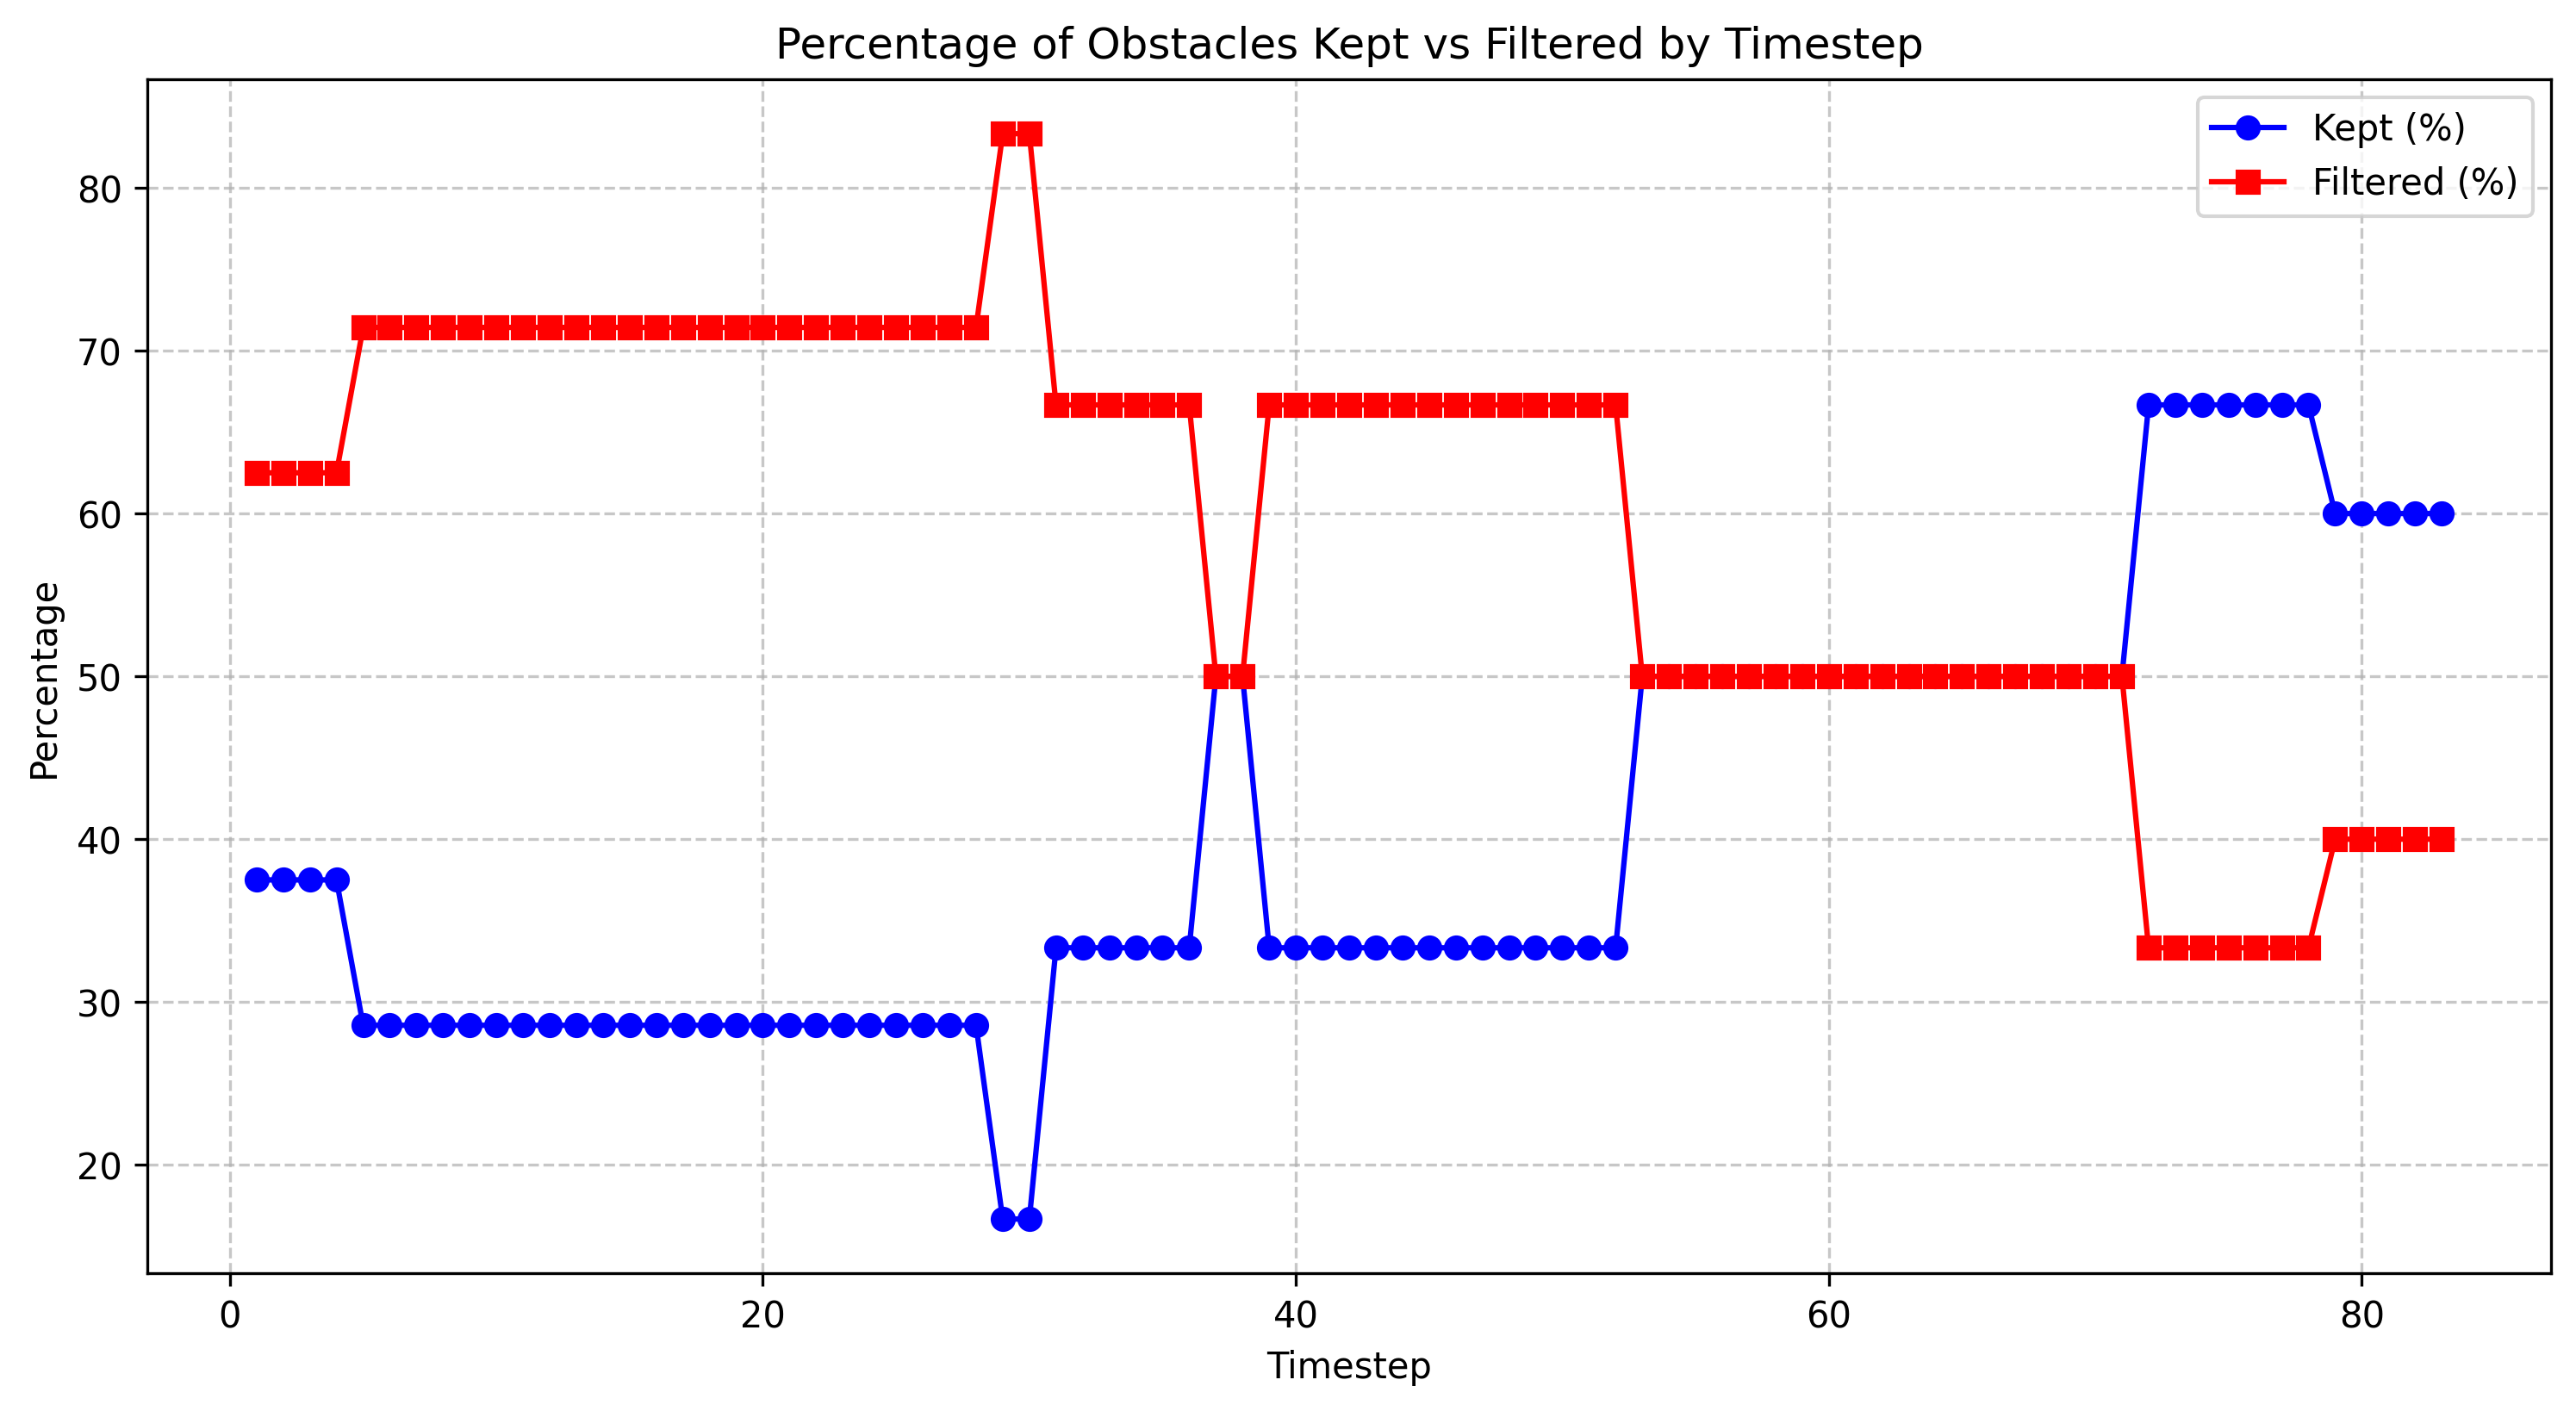

Source data for this figure (header and first rows):
timestep, total_count, filtered_count, filtered_percentage, kept_percentage
1.0, 8, 5, 62.5, 37.5
2.0, 8, 5, 62.5, 37.5
3.0, 8, 5, 62.5, 37.5
4.0, 8, 5, 62.5, 37.5
5.0, 7, 5, 71.43, 28.57
6.0, 7, 5, 71.43, 28.57
7.0, 7, 5, 71.43, 28.57
8.0, 7, 5, 71.43, 28.57
9.0, 7, 5, 71.43, 28.57
10.0, 7, 5, 71.43, 28.57
11.0, 7, 5, 71.43, 28.57
12.0, 7, 5, 71.43, 28.57
13.0, 7, 5, 71.43, 28.57
14.0, 7, 5, 71.43, 28.57
15.0, 7, 5, 71.43, 28.57
16.0, 7, 5, 71.43, 28.57
17.0, 7, 5, 71.43, 28.57
18.0, 7, 5, 71.43, 28.57
19.0, 7, 5, 71.43, 28.57
20.0, 7, 5, 71.43, 28.57
21.0, 7, 5, 71.43, 28.57
22.0, 7, 5, 71.43, 28.57
23.0, 7, 5, 71.43, 28.57
24.0, 7, 5, 71.43, 28.57
25.0, 7, 5, 71.43, 28.57
26.0, 7, 5, 71.43, 28.57
27.0, 7, 5, 71.43, 28.57
28.0, 7, 5, 71.43, 28.57
29.0, 6, 5, 83.33, 16.67
30.0, 6, 5, 83.33, 16.67
31.0, 6, 4, 66.67, 33.33
32.0, 6, 4, 66.67, 33.33
33.0, 6, 4, 66.67, 33.33
34.0, 6, 4, 66.67, 33.33
35.0, 6, 4, 66.67, 33.33
36.0, 6, 4, 66.67, 33.33
37.0, 6, 3, 50.0, 50.0
38.0, 6, 3, 50.0, 50.0
39.0, 6, 4, 66.67, 33.33
40.0, 6, 4, 66.67, 33.33
41.0, 6, 4, 66.67, 33.33
42.0, 6, 4, 66.67, 33.33
43.0, 6, 4, 66.67, 33.33
44.0, 6, 4, 66.67, 33.33
45.0, 6, 4, 66.67, 33.33
46.0, 6, 4, 66.67, 33.33
47.0, 6, 4, 66.67, 33.33
48.0, 6, 4, 66.67, 33.33
49.0, 6, 4, 66.67, 33.33
50.0, 6, 4, 66.67, 33.33
51.0, 6, 4, 66.67, 33.33
52.0, 6, 4, 66.67, 33.33
53.0, 6, 3, 50.0, 50.0
54.0, 6, 3, 50.0, 50.0
55.0, 6, 3, 50.0, 50.0
56.0, 6, 3, 50.0, 50.0
57.0, 6, 3, 50.0, 50.0
58.0, 6, 3, 50.0, 50.0
59.0, 6, 3, 50.0, 50.0
60.0, 6, 3, 50.0, 50.0
... 23 more rows
